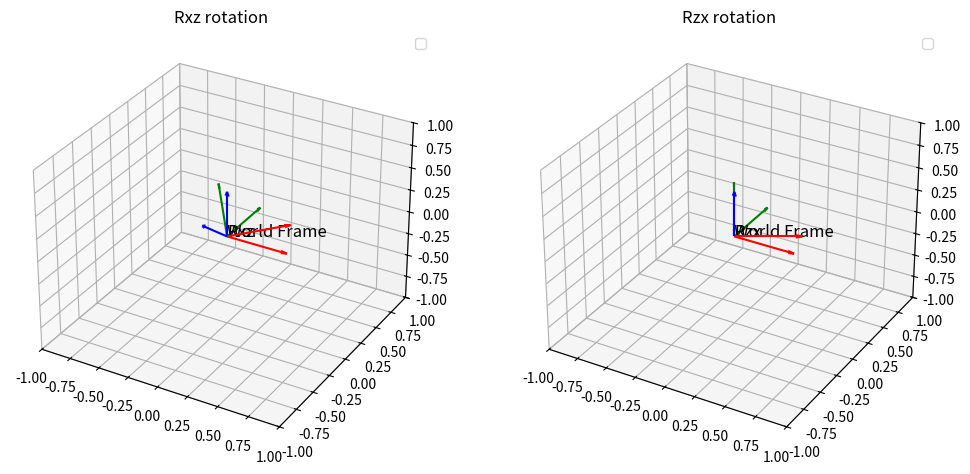

This figure's Python source:
import numpy as np
import matplotlib.pyplot as plt
from mpl_toolkits.mplot3d import axes3d
#import Axes3D

def transform_point(R, o, plocal):
    return o + R.dot(plocal)

def plot_frame(ax, R, o, label, length=0.5):
    x_axis = o + R.dot(np.array([length, 0, 0]))
    y_axis = o + R.dot(np.array([0, length, 0]))
    z_axis = o + R.dot(np.array([0, 0, length]))

    ax.quiver(o[0], o[1], o[2], x_axis[0]-o[0], x_axis[1] - o[1], x_axis[2] - o[2], color = 'r', arrow_length_ratio = 0.1)
    ax.quiver(o[0], o[1], o[2], y_axis[0]-o[0], y_axis[1] - o[1], y_axis[2] - o[2], color = 'g', arrow_length_ratio = 0.1)
    ax.quiver(o[0], o[1], o[2], z_axis[0]-o[0], z_axis[1] - o[1], z_axis[2] - o[2], color = 'b', arrow_length_ratio = 0.1)

    ax.text(o[0], o[1], o[2], label, fontsize = 12, color = 'k')

def Rz(alpha):
    c = np.cos(alpha)
    s = np.sin(alpha)
    return np.array([[c, -s, 0], [s, c, 0], [0, 0, 1]])

def Ry(beta):
    c = np.cos(beta)
    s = np.sin(beta)
    return np.array([[c, 0, s], [0, 1, 0], [-s, 0, c]])

def Rx(gamma):
    c = np.cos(gamma)
    s = np.sin(gamma)
    return np.array([[1, 0, 0], [0, c, -s], [0, s, c]])
    
if __name__ == "__main__":
    
    alfa = np.deg2rad(30)
    gamma = np.deg2rad(45)
    
    R_z = Rz(alfa)
    R_x = Rx(gamma)
    
    R_xz = np.dot(R_x, R_z)
    R_zx = np.dot(R_z, R_x)

    fig = plt.figure(figsize=(12,6))
    
    # subplot xz
    ax1 = fig.add_subplot(121, projection='3d')
    plot_frame(ax1, np.eye(3), np.array([0, 0, 0]), "World Frame")
    plot_frame(ax1, R_xz, np.array([0, 0, 0]), "Rxz")
    
    ax1.set_title("Rxz rotation")
    ax1.set_xlim(-1, 1)
    ax1.set_ylim(-1, 1)
    ax1.set_zlim(-1, 1)
    ax1.legend()
    
    # subplot zx
    ax2 = fig.add_subplot(122, projection='3d')
    plot_frame(ax2, np.eye(3), np.array([0, 0, 0]), "World Frame")
    plot_frame(ax2, R_zx, np.array([0, 0, 0]), "Rzx")
    
    ax2.set_title("Rzx rotation")
    ax2.set_xlim(-1, 1)
    ax2.set_ylim(-1, 1)
    ax2.set_zlim(-1, 1)
    ax2.legend()
    """
    # subplot 1
    ax1 = fig.add_subplot(121, projection='3d')
    plot_frame(ax1, np.eye(3), np.array([0, 0, 0]), "World Frame")
    plot_frame(ax1, R_z, np.array([0, 0, 0]), "Rz")
    
    ax1.set_title("Rz rotation")
    ax1.set_xlim(-1, 1)
    ax1.set_ylim(-1, 1)
    ax1.set_zlim(-1, 1)
    ax1.legend()
    
    # subplot 2
    ax2 = fig.add_subplot(122, projection='3d')
    plot_frame(ax2, np.eye(3), np.array([0, 0, 0]), "World Frame")
    plot_frame(ax2, R_x, np.array([0, 0, 0]), "Rx")
    
    ax2.set_title("Rx rotation")
    ax2.set_xlim(-1, 1)
    ax2.set_ylim(-1, 1)
    ax2.set_zlim(-1, 1)
    ax2.legend()
    """
    #plot_frame(ax1, local_R, local_origin, "Local Frame", length=1)
    #ax1.scatter(p_local[0], p_local[1], p_local[2], color='magenta', s = 50, label="p in local frame")
    #ax1.set_title("Local Frame and p local")
    #ax1.set_xlim(-2, 2)
    #ax1.set_ylim(-2, 2)
    #ax1.set_zlim(-2, 2)
    #ax1.legend()

    #ax2 = fig.add_subplot(122, projection='3d')
    #plot_frame(ax2, np.eye(3), np.array((0, 0, 0)), "World Base", length=1)
    #plot_frame(ax2, world_R, world_origin, "Transformed Frame")
    #ax2.scatter(p_world[0], p_world[1], p_world[2], color='orange', s=50, label="p in world frame")
    #ax2.set_title("World frame and p(transformed coordinates)")
    #ax2.set_xlim(-1, 4)
    #ax2.set_ylim(-1, 4)
    #ax2.set_zlim(0, 6)
    #ax2.legend()

    plt.show()